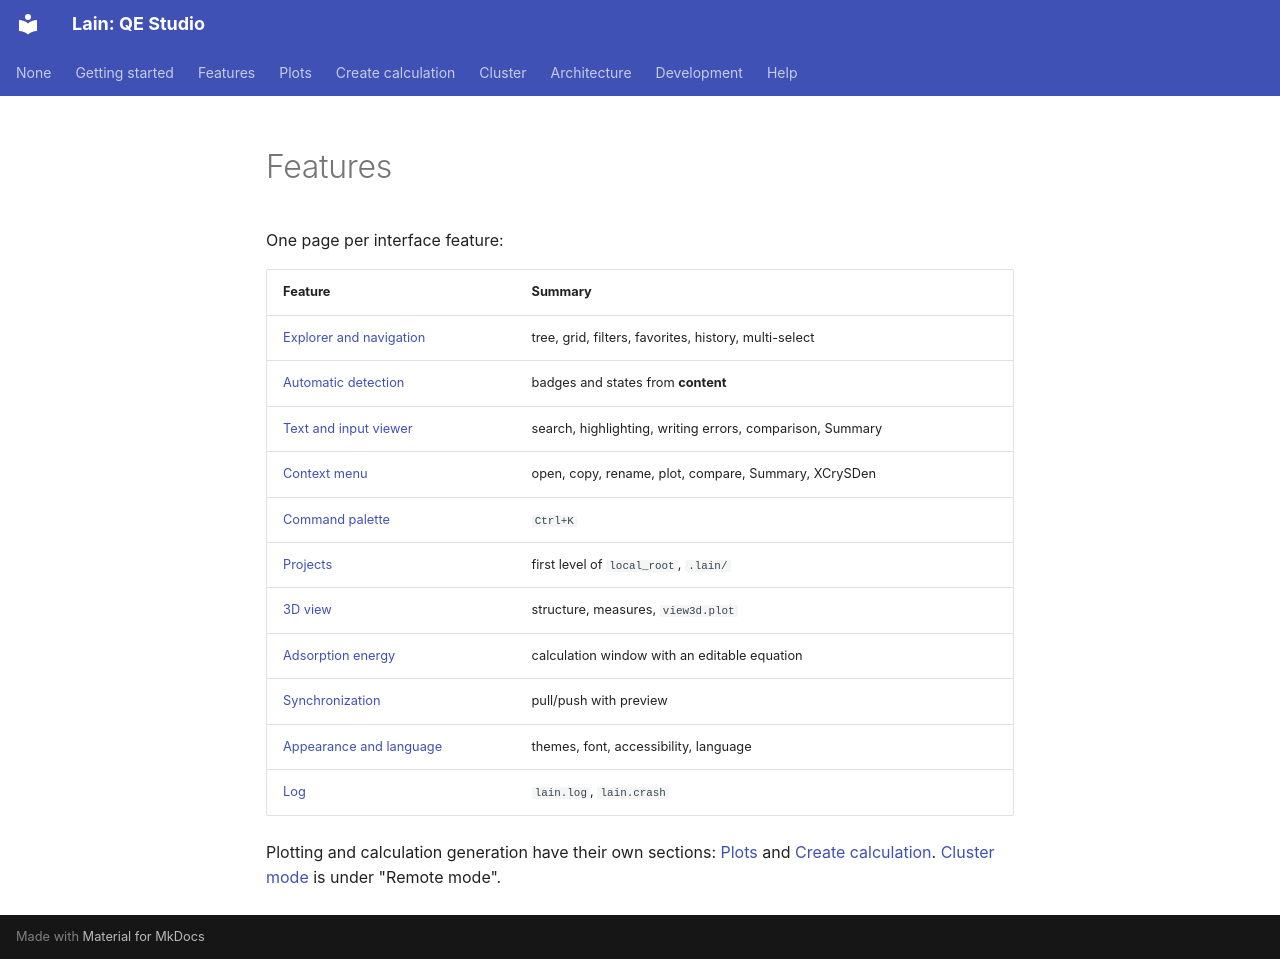

repository: Mariano17omega/Lain · page: en/features/index.html · generator: mkdocs

# Features

One page per interface feature:

| Feature | Summary |
|---|---|
| [Explorer and navigation](explorer.md) | tree, grid, filters, favorites, history, multi-select |
| [Automatic detection](detection.md) | badges and states from **content** |
| [Text and input viewer](viewer.md) | search, highlighting, writing errors, comparison, Summary |
| [Context menu](context-menu.md) | open, copy, rename, plot, compare, Summary, XCrySDen |
| [Command palette](palette.md) | `Ctrl+K` |
| [Projects](projects.md) | first level of `local_root`, `.lain/` |
| [3D view](view3d.md) | structure, measures, `view3d.plot` |
| [Adsorption energy](adsorption-energy.md) | calculation window with an editable equation |
| [Synchronization](sync.md) | pull/push with preview |
| [Appearance and language](appearance.md) | themes, font, accessibility, language |
| [Log](log.md) | `lain.log`, `lain.crash` |

Plotting and calculation generation have their own sections: [Plots](../plots/index.md) and
[Create calculation](../create-calc/index.md). [Cluster mode](../remote-mode.md) is under "Remote mode".
